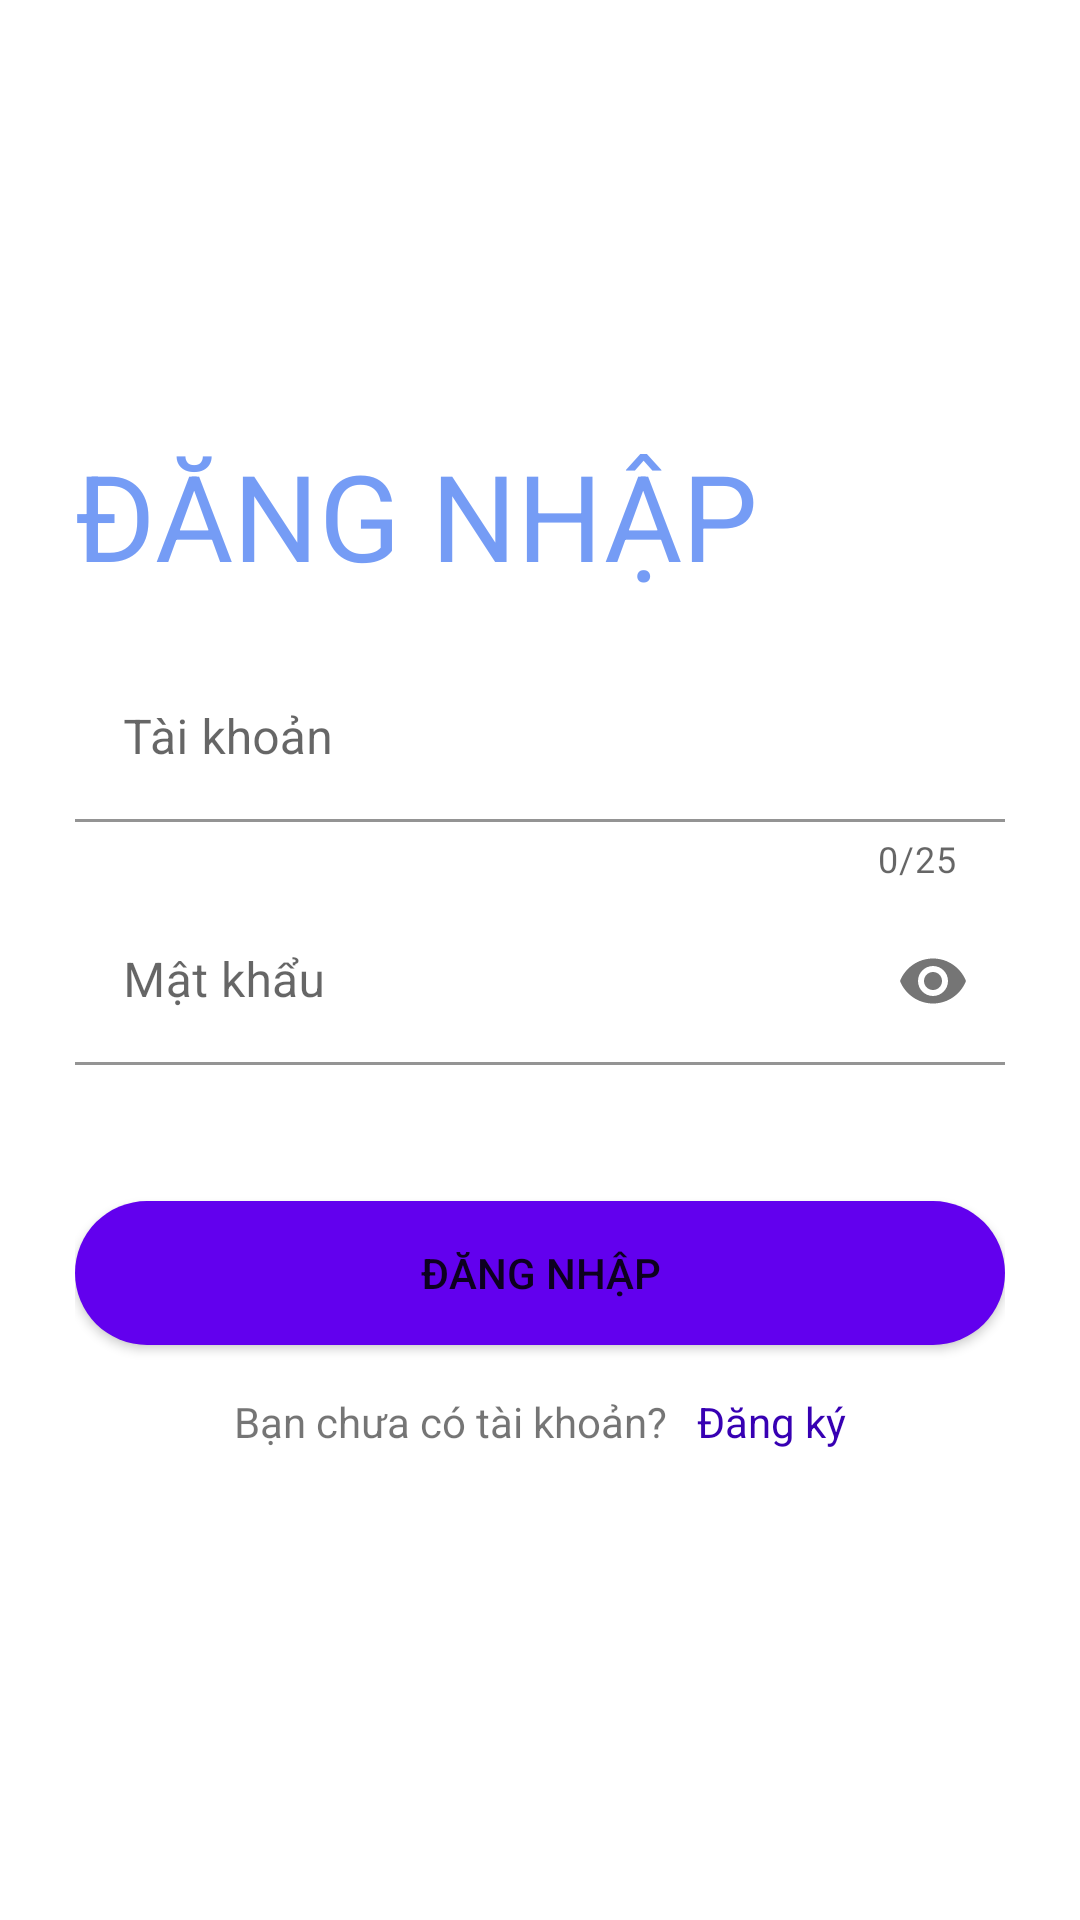

Android layout source for this screen:
<!-- AndroidManifest.xml: application theme Theme.ProjectSemIV -->
<!-- res/layout/activity_login.xml -->
<?xml version="1.0" encoding="utf-8"?>
<LinearLayout xmlns:android="http://schemas.android.com/apk/res/android"
    xmlns:app="http://schemas.android.com/apk/res-auto"
    xmlns:tools="http://schemas.android.com/tools"
    android:layout_width="match_parent"
    android:layout_height="match_parent"
    android:background="@drawable/login"
    android:orientation="vertical"
    android:padding="25dp"
    tools:context=".LoginActivity">

    <TextView
        android:layout_width="match_parent"
        android:layout_height="wrap_content"
        android:layout_marginTop="120dp"
        android:text="@string/login"
        android:textAllCaps="true"
        android:textColor="@color/base_color"
        android:textSize="40dp" />

    <com.google.android.material.textfield.TextInputLayout
        android:id="@+id/txtUserName"
        android:layout_width="match_parent"
        android:layout_height="wrap_content"
        android:layout_marginTop="20dp"
        app:counterEnabled="true"
        app:counterMaxLength="25"
        app:errorEnabled="true">

        <com.google.android.material.textfield.TextInputEditText
            android:layout_width="match_parent"
            android:layout_height="wrap_content"
            android:background="@color/white"
            android:hint="@string/user_name"
            android:inputType="text" />

    </com.google.android.material.textfield.TextInputLayout>

    <com.google.android.material.textfield.TextInputLayout
        android:id="@+id/txtPassword"
        android:layout_width="match_parent"
        android:layout_height="wrap_content"
        android:layout_marginTop="5dp"
        app:errorEnabled="true"
        app:passwordToggleEnabled="true">

        <com.google.android.material.textfield.TextInputEditText
            android:layout_width="match_parent"
            android:layout_height="wrap_content"
            android:background="@color/white"
            android:hint="@string/password"
            android:inputType="textPassword" />

    </com.google.android.material.textfield.TextInputLayout>

    <Button
        android:id="@+id/btnLogin"
        android:layout_width="match_parent"
        android:layout_height="wrap_content"
        android:layout_marginTop="25dp"
        android:background="@drawable/btn_bg"
        android:textColor="@color/colorWhite"
        android:text="@string/login" />

    <LinearLayout
        android:layout_width="match_parent"
        android:layout_height="wrap_content"
        android:layout_marginTop="16dp"
        android:gravity="center"
        android:orientation="horizontal"
        android:textAlignment="center">

        <TextView
            android:layout_width="wrap_content"
            android:layout_height="wrap_content"
            android:text="@string/donot_have_an_account" />

        <TextView
            android:id="@+id/tvSignUp"
            android:layout_width="wrap_content"
            android:layout_height="wrap_content"
            android:layout_marginLeft="10dp"
            android:text="@string/sign_up"
            android:textColor="@color/colorPrimaryDark" />

    </LinearLayout>
</LinearLayout>
<!-- resources referenced by this layout -->
<resources>
  <color name="base_color">#cc5383f2</color>
  <color name="white">#FFFFFFFF</color>
  <!-- drawable btn_bg (drawable) -->
  <?xml version="1.0" encoding="utf-8"?>
  <shape xmlns:android="http://schemas.android.com/apk/res/android">
  
      <solid android:color="@color/purple_500"/>
  
      <corners android:radius="70dp"/>
  </shape>
  <string name="donot_have_an_account">Bạn chưa có tài khoản?</string>
  <string name="login">Đăng nhập</string>
  <string name="password">Mật khẩu</string>
  <string name="sign_up">Đăng ký</string>
  <string name="user_name">Tài khoản</string>
  <style name="Theme.ProjectSemIV" parent="Theme.MaterialComponents.DayNight.DarkActionBar">
          
          <item name="colorPrimary">@color/purple_500</item>
          <item name="colorPrimaryVariant">@color/purple_700</item>
          <item name="colorOnPrimary">@color/white</item>
          
          <item name="colorSecondary">@color/teal_200</item>
          <item name="colorSecondaryVariant">@color/teal_700</item>
          <item name="colorOnSecondary">@color/black</item>
          
          <item name="android:statusBarColor" tools:targetApi="l">?attr/colorPrimaryVariant</item>
          
      </style>
  <color name="purple_500">#FF6200EE</color>
  <color name="purple_700">#FF3700B3</color>
  <color name="teal_200">#FF03DAC5</color>
  <color name="teal_700">#FF018786</color>
  <color name="black">#FF000000</color>
  <!-- not gathered from this repository: default colours our renderer supplied (Android Studio template values) -->
  <color name="colorPrimaryDark">#FF3700B3</color>
</resources>
